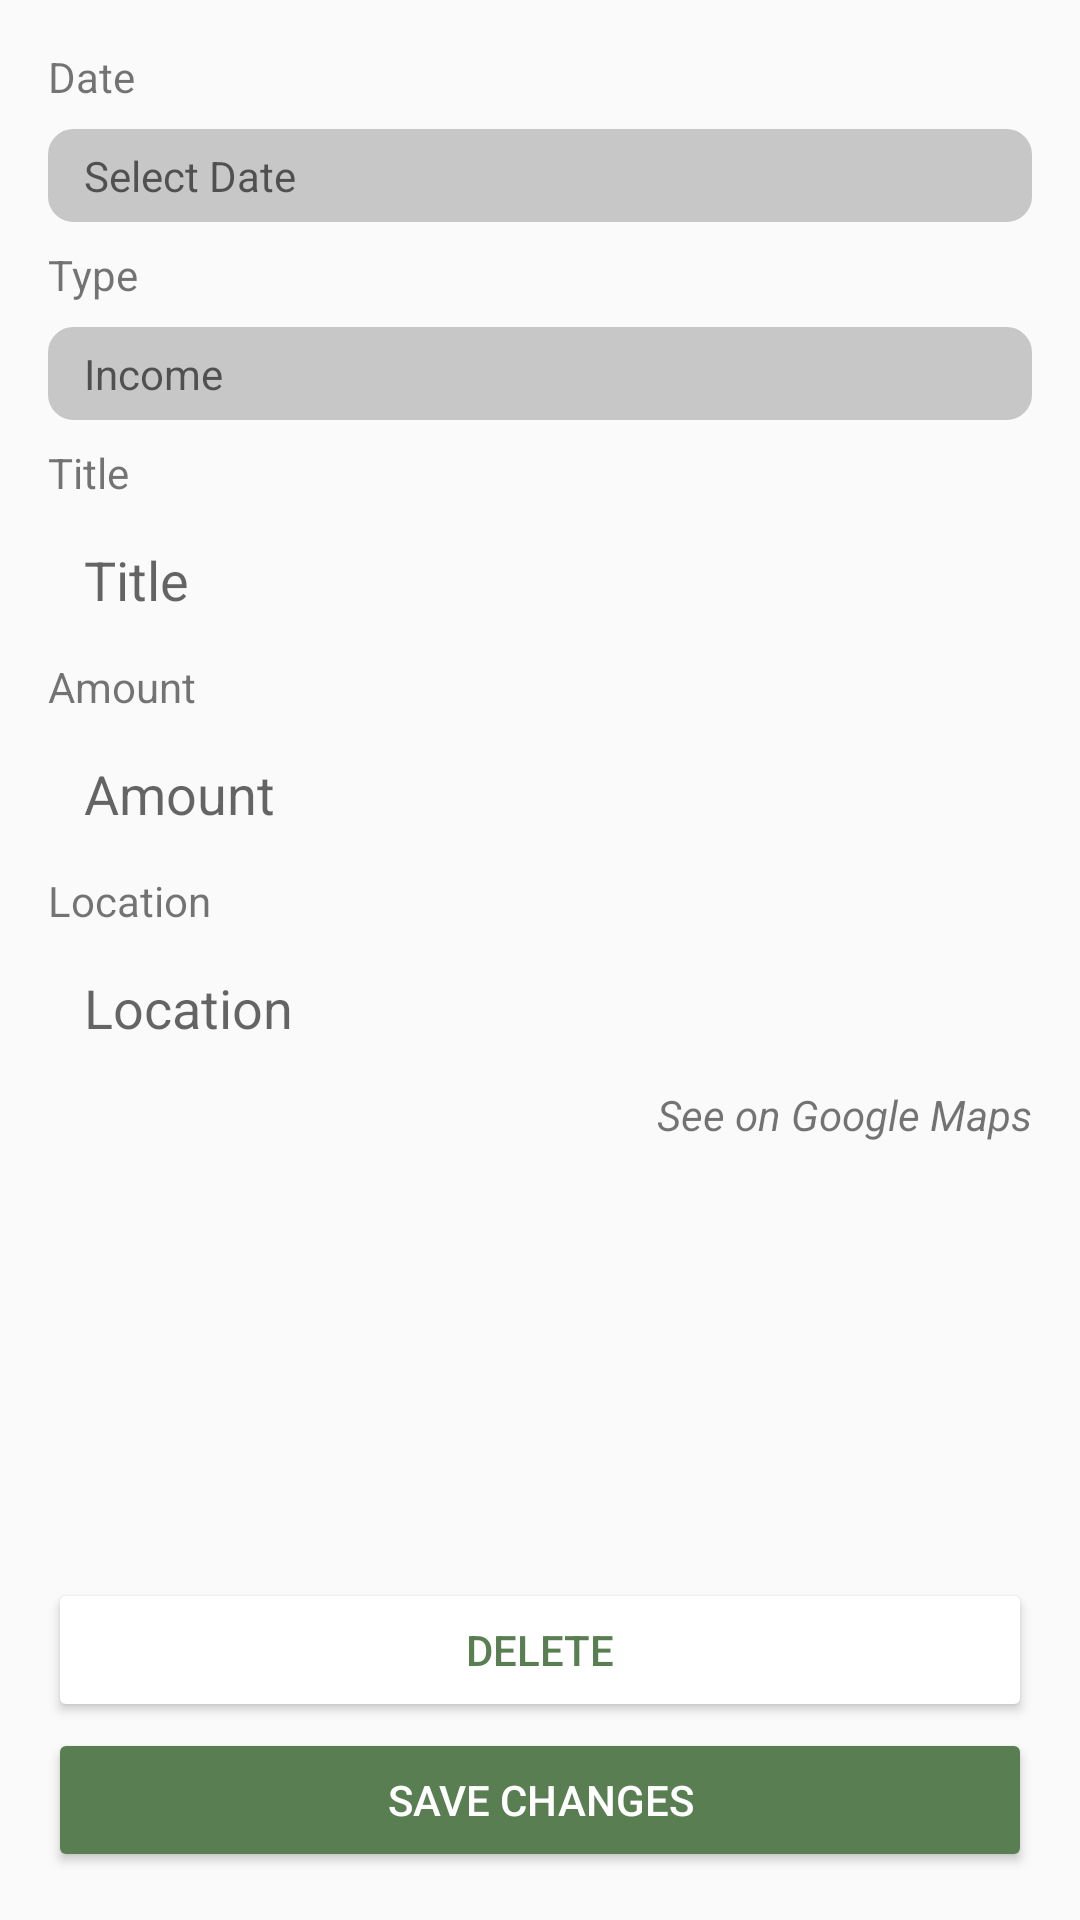

Write the Android layout XML for this screen, with the resource values it uses.
<!-- AndroidManifest.xml: application theme Theme.BondoMan -->
<!-- res/layout/activity_edit_transaksi.xml -->
<?xml version="1.0" encoding="utf-8"?>
<FrameLayout
    xmlns:android="http://schemas.android.com/apk/res/android"
    xmlns:app="http://schemas.android.com/apk/res-auto"
    android:layout_width="match_parent"
    android:layout_height="match_parent"
    android:orientation="vertical"
    android:padding="16dp">
        <ScrollView
            android:layout_width="match_parent"
            android:layout_height="wrap_content"
            android:layout_marginBottom="100dp">
                <LinearLayout
                    android:layout_width="match_parent"
                    android:layout_height="match_parent"
                    android:orientation="vertical">
                        <TextView
                            android:id="@+id/textViewDateLabel"
                            android:layout_width="wrap_content"
                            android:layout_height="wrap_content"
                            android:text="Date"
                            android:layout_marginBottom="8dp"
                            android:layout_alignParentTop="true"
                            android:layout_alignParentStart="true" />

                        <TextView
                            android:id="@+id/editTextDate"
                            android:layout_width="match_parent"
                            android:layout_height="wrap_content"
                            android:inputType="none"
                            android:background="@drawable/edittext_disabled"
                            android:paddingVertical="6dp"
                            android:paddingHorizontal="12dp"
                            android:layout_marginBottom="8dp"
                            android:hint="Select Date" />

                        <TextView
                            android:id="@+id/textViewTypeLabel"
                            android:layout_width="wrap_content"
                            android:layout_height="wrap_content"
                            android:text="Type"
                            android:layout_marginBottom="8dp"
                            android:layout_alignParentTop="true"
                            android:layout_alignParentStart="true" />

                        <TextView
                            android:id="@+id/editTextType"
                            android:layout_width="match_parent"
                            android:layout_height="wrap_content"
                            android:inputType="none"
                            android:background="@drawable/edittext_disabled"
                            android:paddingVertical="6dp"
                            android:paddingHorizontal="12dp"
                            android:layout_marginBottom="8dp"
                            android:hint="Income" />

                        <TextView
                            android:id="@+id/textViewTitleLabel"
                            android:layout_width="wrap_content"
                            android:layout_height="wrap_content"
                            android:text="Title"
                            android:layout_marginBottom="8dp"
                            android:layout_alignParentTop="true"
                            android:layout_alignParentStart="true" />

                        <EditText
                            android:id="@+id/editTextTitle"
                            android:layout_width="match_parent"
                            android:layout_height="wrap_content"
                            android:background="@drawable/edittext_enabled"
                            android:paddingVertical="6dp"
                            android:paddingHorizontal="12dp"
                            android:layout_marginBottom="8dp"
                            android:hint="Title" />

                        <TextView
                            android:id="@+id/textViewAmountLabel"
                            android:layout_width="wrap_content"
                            android:layout_height="wrap_content"
                            android:text="Amount"
                            android:layout_marginBottom="8dp"
                            android:layout_alignParentTop="true"
                            android:layout_alignParentStart="true" />

                        <EditText
                            android:id="@+id/editTextAmount"
                            android:layout_width="match_parent"
                            android:layout_height="wrap_content"
                            android:background="@drawable/edittext_enabled"
                            android:inputType="numberDecimal"
                            android:paddingVertical="6dp"
                            android:paddingHorizontal="12dp"
                            android:layout_marginBottom="8dp"
                            android:hint="Amount" />

                        <TextView
                            android:id="@+id/textViewLocationLabel"
                            android:layout_width="wrap_content"
                            android:layout_height="wrap_content"
                            android:text="Location"
                            android:layout_marginBottom="8dp"
                            android:layout_alignParentTop="true"
                            android:layout_alignParentStart="true" />

                        <EditText
                            android:id="@+id/editTextLocation"
                            android:layout_width="match_parent"
                            android:layout_height="wrap_content"
                            android:background="@drawable/edittext_enabled"
                            android:paddingVertical="6dp"
                            android:paddingHorizontal="12dp"
                            android:layout_marginBottom="8dp"
                            android:hint="Location" />

                        <TextView
                            android:id="@+id/textViewSeeLocationLabel"
                            android:layout_width="wrap_content"
                            android:layout_height="wrap_content"
                            android:text="See on Google Maps"
                            android:layout_marginBottom="8dp"
                            android:layout_alignParentTop="true"
                            android:layout_alignParentStart="true"
                            android:textStyle="italic"
                            android:layout_gravity="right"/>


                </LinearLayout>

        </ScrollView>


        <Space
            android:layout_width="match_parent"
            android:layout_height="0dp"
            android:layout_weight="1"/>

        <Button
            android:id="@+id/buttonDelete"
            android:layout_width="match_parent"
            android:layout_height="wrap_content"
            android:text="Delete"
            android:backgroundTint="@color/brown_1"
            android:textColor="@color/green"
            android:layout_gravity="bottom"
            android:layout_marginBottom="50dp"/>


        <Button
            android:id="@+id/buttonSubmit"
            android:layout_width="match_parent"
            android:layout_height="wrap_content"
            android:text="Save changes"
            android:backgroundTint="@color/green"
            android:textColor="@color/white"
            android:layout_gravity="bottom"
            app:layout_constraintStart_toStartOf="parent"
            app:layout_constraintEnd_toEndOf="parent"
            app:layout_constraintBottom_toBottomOf="parent" />

</FrameLayout>
<!-- resources referenced by this layout -->
<resources>
  <color name="green">#597E52</color>
  <color name="white">#FFFFFFFF</color>
  <!-- drawable edittext_disabled (drawable) -->
  <?xml version="1.0" encoding="utf-8"?>
  <shape xmlns:android="http://schemas.android.com/apk/res/android"
      android:shape="rectangle">
      <solid android:color="#C7C7C7" />
      <stroke
          android:width="1dp"
          android:color="#C7C7C7" />
      <corners android:radius="8dp" />
  </shape>
  <style name="Theme.BondoMan" parent="Theme.AppCompat.Light.NoActionBar" />
</resources>
